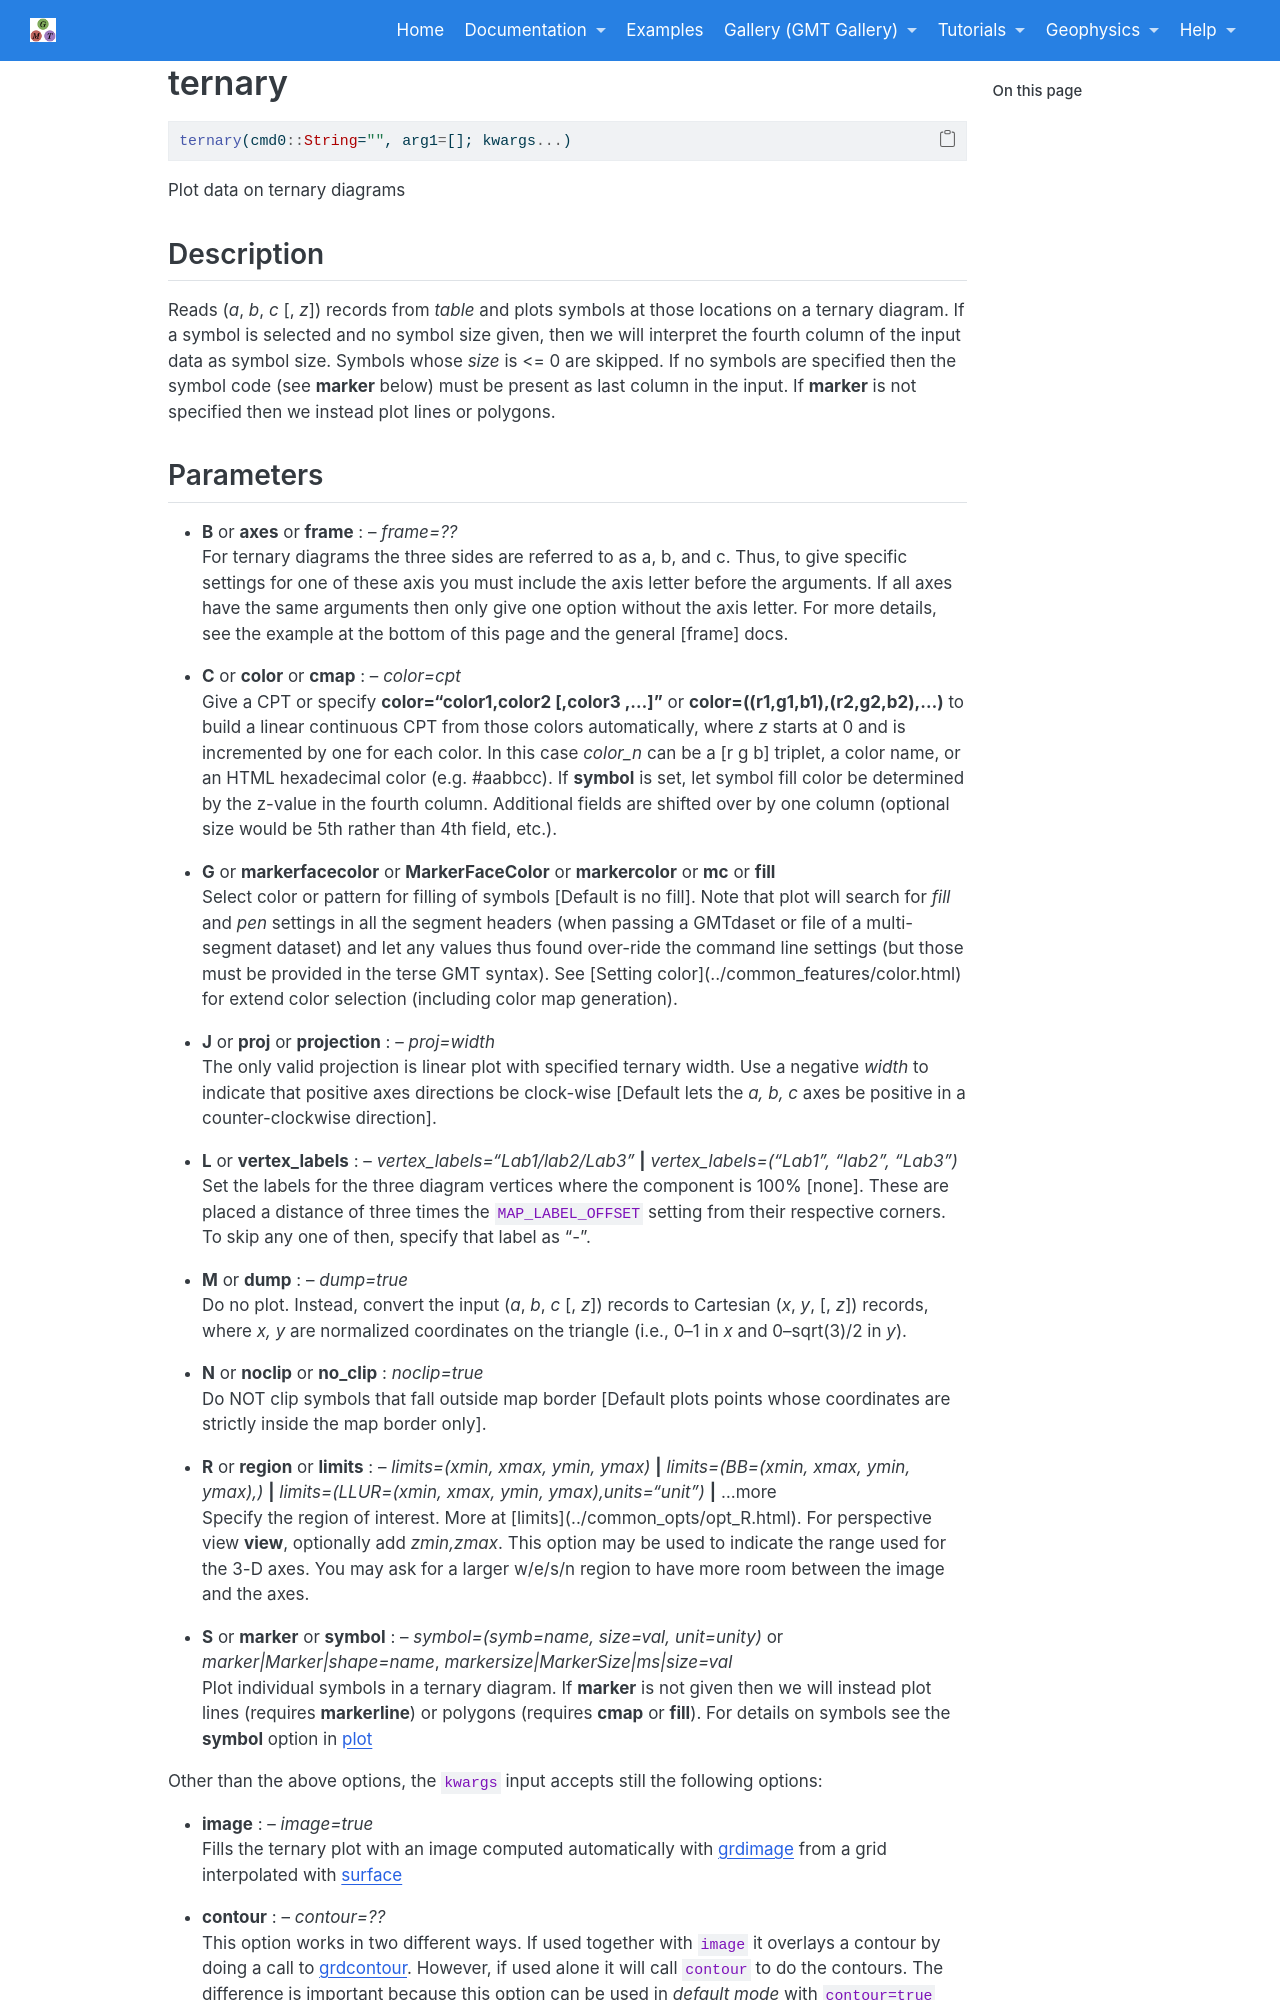

repository: joa-quim/GMTjl_doc · page: documentation/modules/ternary.html · generator: jekyll

# ternary

```julia
ternary(cmd0::String="", arg1=[]; kwargs...)
```

Plot data on ternary diagrams

Description
-----------

Reads (*a*, *b*, *c* [, *z*]) records from *table* and plots symbols at those locations on a
ternary diagram. If a symbol is selected and no symbol size given, then we will interpret the
fourth column of the input data as symbol size. Symbols whose *size* is <= 0 are skipped.
If no symbols are specified then the symbol code (see **marker** below) must be present as
last column in the input. If **marker** is not specified then we instead plot lines or polygons.
